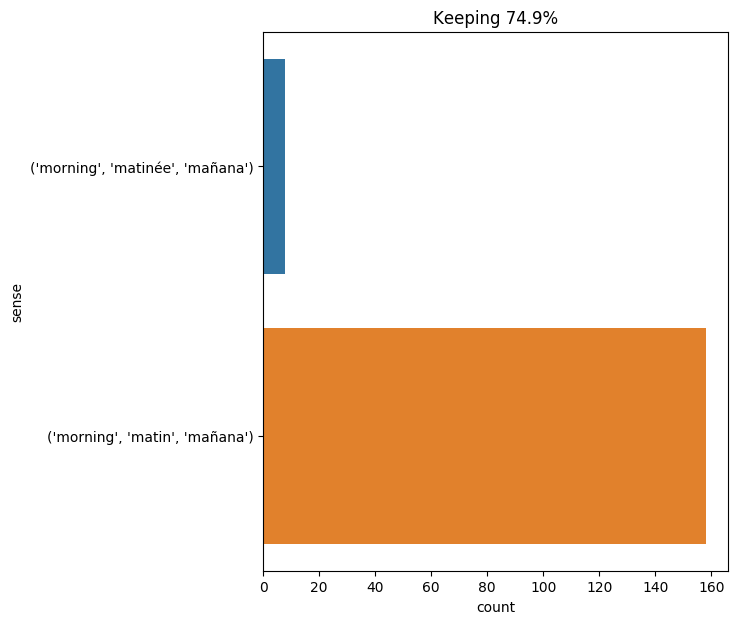

Source data for this figure (header and first rows):
text, ind, sense, label
" why did n’t the baron come himself ? "…, 18, ('morning', 'matin', 'mañana'), 0
seven o’clock in the morning !, 4, ('morning', 'matin', 'mañana'), 0
" a small vessel with an english crew , …, 35, ('morning', 'matin', 'mañana'), 0
as to the rest , m. de treville had good…, 81, ('morning', 'matin', 'mañana'), 0
" thanks , my boy , " replied harding ; …, 17, ('morning', 'matin', 'mañana'), 0
" indeed , " said the cardinal , " whate…, 53, ('morning', 'matin', 'mañana'), 0
" indeed , " said the cardinal , " whate…, 68, ('morning', 'matin', 'mañana'), 0
" land ! " shouted pencroft at about six…, 12, ('morning', 'matin', 'mañana'), 0
towards morning it rained ; the whole of…, 1, ('morning', 'matin', 'mañana'), 0
at six o'clock in the morning , january …, 5, ('morning', 'matin', 'mañana'), 0
at six o'clock in the morning , january …, 17, ('morning', 'matin', 'mañana'), 0
five o'clock had hardly struck on the mo…, 7, ('morning', 'matin', 'mañana'), 0
so the skiff did n't leave shipside that…, 59, ('morning', 'matin', 'mañana'), 0
they set out accordingly about ten o'clo…, 9, ('morning', 'matin', 'mañana'), 0
pencroft and ayrton therefore set about …, 19, ('morning', 'matinée', 'mañana'), 1
the next day about nine o’clock in the m…, 8, ('morning', 'matin', 'mañana'), 0
" oh , as to that , monseigneur , it is …, 30, ('morning', 'matin', 'mañana'), 0
at six o'clock in the morning the little…, 5, ('morning', 'matin', 'mañana'), 0
the same evening the cardinal spoke to m…, 15, ('morning', 'matin', 'mañana'), 0
near two o'clock in the morning , i went…, 5, ('morning', 'matin', 'mañana'), 0
the next day , march 19 , at five o'cloc…, 12, ('morning', 'matin', 'mañana'), 0
you sent me a strange madman this mornin…, 7, ('morning', 'matin', 'mañana'), 0
that night my sleep was fitful . hope an…, 31, ('morning', 'matin', 'mañana'), 0
" i took advantage of a moment when they…, 19, ('morning', 'matin', 'mañana'), 0
" early to - morrow morning , sir . ", 5, ('morning', 'matin', 'mañana'), 0
m de treville received him as if he had …, 13, ('morning', 'matin', 'mañana'), 0
finally , at six o'clock in the morning …, 7, ('morning', 'matin', 'mañana'), 0
this same morning , the 26th of march , …, 2, ('morning', 'matin', 'mañana'), 0
at ten o’clock in the morning the sieur …, 5, ('morning', 'matin', 'mañana'), 0
about eleven o’clock in the morning they…, 5, ('morning', 'matin', 'mañana'), 0
d’artagnan drew up his request , and m. …, 23, ('morning', 'matin', 'mañana'), 0
" and that will not be long , it is to b…, 23, ('morning', 'matin', 'mañana'), 0
he began to reflect upon the events that…, 24, ('morning', 'matin', 'mañana'), 0
he began to reflect upon the events that…, 29, ('morning', 'matinée', 'mañana'), 1
at three o'clock in the morning , full o…, 5, ('morning', 'matin', 'mañana'), 0
it was eight o'clock in the morning . we…, 6, ('morning', 'matin', 'mañana'), 0
i stood there until six o'clock in the m…, 8, ('morning', 'matin', 'mañana'), 0
it happened the morning of january 15 . …, 3, ('morning', 'matinée', 'mañana'), 1
here he is ! " d’artagnan , walking and …, 61, ('morning', 'matin', 'mañana'), 0
the next day , march 21 , bright and ear…, 15, ('morning', 'matin', 'mañana'), 0
" when the hour of breakfast came , ther…, 50, ('morning', 'matin', 'mañana'), 0
the lackeys were sent on before with the…, 16, ('morning', 'matin', 'mañana'), 0
it was half - past seven in the morning …, 8, ('morning', 'matin', 'mañana'), 0
five days passed in this way with no cha…, 14, ('morning', 'matin', 'mañana'), 0
" in sight of land . i saw it through th…, 14, ('morning', 'matin', 'mañana'), 0
still further , athos obtained of m. de …, 56, ('morning', 'matin', 'mañana'), 0
by noon we were no farther along than at…, 13, ('morning', 'matin', 'mañana'), 0
then passing to another idea,--"think , …, 24, ('morning', 'matin', 'mañana'), 0
and now i can recall the picture of the …, 30, ('morning', 'matin', 'mañana'), 0
at three o'clock in the morning , i was …, 5, ('morning', 'matin', 'mañana'), 0
" you will be served , thus , madame , t…, 22, ('morning', 'matin', 'mañana'), 0
" you dirty , disagreeable girl ! you ha…, 14, ('morning', 'matin', 'mañana'), 0
" friday , six o'clock in the morning ., 7, ('morning', 'matin', 'mañana'), 0
d’artagnan ran home immediately , and al…, 13, ('morning', 'matin', 'mañana'), 0
" that cursed man , my evil genius , who…, 54, ('morning', 'matin', 'mañana'), 0
nevertheless , he never borrowed a sou o…, 38, ('morning', 'matin', 'mañana'), 0
all was embarked , and the " bonadventur…, 18, ('morning', 'matin', 'mañana'), 0
the next morning i climbed on deck . cap…, 2, ('morning', 'matin', 'mañana'), 0
meanwhile , briskly unconcerned , the na…, 27, ('morning', 'matin', 'mañana'), 0
they arrived at the drinking room of the…, 16, ('morning', 'matin', 'mañana'), 0
... 106 more rows
